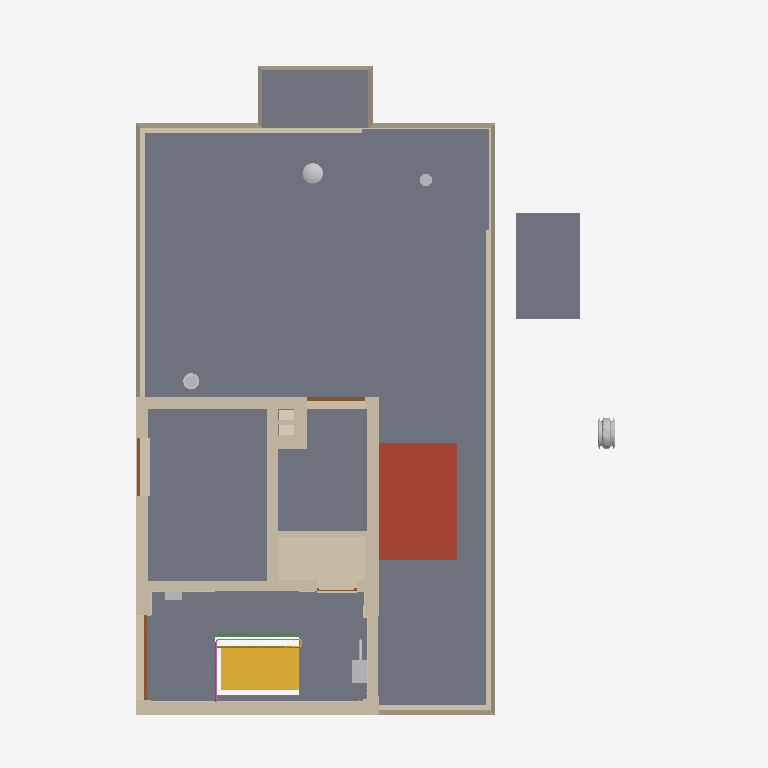
Plan cut of the same IFC building model at storey 'N.A.P.' (level 0.00 m, cut at 1.40 m), seen from above with north up, elements coloured by IFC class (only those large enough to see are counted): 35 walls (beige), 13 slabs (grey), 8 other elements (light grey), 4 doors (brown), 1 roof (red-brown), 1 stair (yellow), 1 covering (cream), 1 beam (green), 1 railing (pink). Cut surfaces are drawn darker.
Extent 11.8 m × 15.4 m × 11.3 m (x, y, z). Storeys (5): -01_keldervloer at -5.56 m; N.A.P. at 0.00 m; 02_bovenkant dek at 0.60 m; 03_situatie at 4.00 m; dak at 4.30 m. Elements (2979): 1486 IfcBuildingElementProxy, 1093 IfcPipeSegment, 109 IfcWall, 60 IfcTank, 39 IfcSlab, 37 IfcCableCarrierSegment, 36 IfcValve, 32 IfcBeam, 24 IfcFurniture, 14 IfcLightFixture, 14 IfcMechanicalFastener, 10 IfcPipeFitting.

HEADER;
FILE_DESCRIPTION(('Reference View'),'2;1');
FILE_NAME('RG Jan de Jonghstraat.ifc','2026-11-12T15:43:35',(''),(''),'ODA SDAI 24.6','Autodesk - Revit 24.3.30.11 (ENG) - IFC 24.3.30.','none');
FILE_SCHEMA(('IFC4X3'));
ENDSEC;
DATA;
#21=IFCPROJECT('2BFfVdToT798o5FqLnNZVv',#6,'Eindgemaal Jan de Jonghstraat',$,$,'Template','CONCEPT/DEFINITIEF',(#13),#436205);
#47=IFCSITE('2BFfVdToT798o5FqLnNZVx',#6,'Eindgemaal Jan de Jonghstraat nabij 1 te Amsterdam',$,$,#46,$,$,.ELEMENT.,(52,22,48,867838),(4,49,27,321000),1.353584E-16,$,$);
#25=IFCBUILDING('2BFfVdToT798o5FqLnNZVu',#6,'Eindgemaal Jan de Jonghstraat',$,$,#24,$,'Standaard projecttemplate',.ELEMENT.,$,$,#22);
#29=IFCBUILDINGSTOREY('2OUcm_yW57dQnW3qwrFjrS',#6,'-01_keldervloer',$,$,#28,$,'-01_keldervloer',.ELEMENT.,-5560.0);
#32=IFCBUILDINGSTOREY('3NLCO8hfj7pwrthKQ3RczY',#6,'N.A.P.',$,$,#31,$,'N.A.P.',.ELEMENT.,-1.353584E-13);
#36=IFCBUILDINGSTOREY('1Sps1bgmr0zeLndh498PCt',#6,'02_bovenkant dek',$,$,#35,$,'02_bovenkant dek',.ELEMENT.,599.999999999999);
#40=IFCBUILDINGSTOREY('0MHc5V191EpOGaKprRYMyw',#6,'03_situatie',$,$,#39,$,'03_situatie',.ELEMENT.,4000.0);
#44=IFCBUILDINGSTOREY('2p1KDs2dP3YB7eFkA$LVfS',#6,'dak',$,$,#43,$,'dak',.ELEMENT.,4300.0);
#16867=IFCSLAB('0w_6azraf5Nel$5YDgUisP',#6,'Floor:NLRS_43_FL_hout-150mm_gen_wtn:3452637',$,$,#16817,#16850,'3452637',.FLOOR.);
#3085=IFCSLAB('0pc9DqAsz81f0qVLNlhIq$',#6,'Floor:NLRS_23_FL_beton-150mm_gen_wtn:3302786',$,$,#2918,#3084,'3302786',.FLOOR.);
#18016=IFCSLAB('0iXGeb4lf7SQyCFM_3LgBc',#6,'Floor:PH_NLRS_43_FL_tegels_10mm:3470036',$,$,#17989,#18015,'3470036',.FLOOR.);
#12600=IFCSLAB('27lVGEWwz8V9n6PDJP$xXB',#6,'Floor:NLRS_23_FL_beton-160mm_gen_wtn:3324017',$,$,#12579,#12593,'3324017',.FLOOR.);
#6015=IFCSLAB('0M$YQFd$1Bv9m1coX278HV',#6,'Floor:NLRS_23_FL_beton-160mm_gen_wtn:3307921',$,$,#6005,#6014,'3307921',.ROOF.);
#357871=IFCSLAB('0$8O7S6RT0FvDtfS98_5kI',#6,'Floor:NLRS_23_FL_beton-200mm_gen_wtn:4571530',$,$,#357862,#357870,'4571530',.FLOOR.);
#17950=IFCWALL('1AgMJsAkb11gjoFewrJUW5',#6,'Floor:PH_NLRS_43_FL_tegels_30mm:3469750',$,$,#17930,#17949,'3469750',.STANDARD.);
#22126=IFCSLAB('0r_K_AK8PBvBuQXnqhHeUk',#6,'Floor:NLRS_23_FL_staal-50mm_gen_wtn:3493660',$,$,#22116,#22125,'3493660',.FLOOR.);
#14776=IFCSLAB('3GIpm$nmH61xQxk3gTWSgO',#6,'Floor:NLRS_23_FL_staal-50mm_gen_wtn:3371290',$,$,#14766,#14775,'3371290',.FLOOR.);
#17112=IFCSLAB('2_viq7wOfChfWDsumsDbHn',#6,'Floor:NLRS_23_FL_staal-50mm_gen_wtn:3453466',$,$,#17102,#17111,'3453466',.FLOOR.);
#17152=IFCSLAB('2_viq7wOfChfWDsumsDbGI',#6,'Floor:NLRS_23_FL_staal-50mm_gen_wtn:3453561',$,$,#17142,#17151,'3453561',.FLOOR.);
#13529=IFCSTAIR('1qDpf_dLX6BgPPSNPuOjDr',#6,'Assembled Stair:Stair:3339315',$,$,#13528,$,'3339315',.TWO_STRAIGHT_RUN_STAIR.);
#75=IFCWALL('2JcrZH$fTAXQK536SA8Za5',#6,'Basic Wall:PH_NLRS_21_WA_baksteen_bruin_265mm:3295432',$,$,#58,#63,'3295432',.STANDARD.);
#17608=IFCWALL('0pruW7mCL5WeBvPif_hSv_',#6,'Basic Wall:NLRS_20_WA_ontwerpwand-110mm_gen_wtn:3455287',$,$,#17597,#17601,'3455287',.SOLIDWALL.);
#179=IFCWALL('12x_IRAlX8N9JHIKir$qLa',#6,'Basic Wall:PH_NLRS_21_WA_baksteen_bruin_265mm:3297199',$,$,#167,#171,'3297199',.STANDARD.);
#17042=IFCSLAB('0w_6azraf5Nel$5YDgUjDr',#6,'Floor:NLRS_23_FL_beton-150mm(ext)_gen_wtn:3452977',$,$,#17025,#17041,'3452977',.FLOOR.);
#1442=IFCWALL('0SQd_iyx1E9eFoUrZpO_JZ',#6,'Basic Wall:NLRS_28_WA_beton gen-300mm_gen_wtn:3299447',$,$,#600,#604,'3299447',.STANDARD.);
#18267=IFCWALL('3quA2Lwy5FgPX85mtI_WW0',#6,'Basic Wall:PH_NLRS_21_WA_baksteen_bruin_265mm:3473469',$,$,#18255,#18259,'3473469',.STANDARD.);
#18440=IFCWALL('3quA2Lwy5FgPX85mtI_Wcz',#6,'Basic Wall:PH_NLRS_21_WA_baksteen_bruin_265mm:3473792',$,$,#18316,#18320,'3473792',.STANDARD.);
#3218=IFCWALL('3oCMaIrj5Ag8yaZmXyKm1a',#6,'Basic Wall:PH_NLRS_22_WA_baksteen_constructief_240mm:3304559',$,$,#3150,#3154,'3304559',.STANDARD.);
#3502=IFCWALL('2y3VNUQej3whR_rdQ77daB',#6,'Basic Wall:PH_NLRS_22_WA_baksteen_constructief_210mm:3306244',$,$,#3490,#3494,'3306244',.STANDARD.);
#4950=IFCWALL('1zwSdRb0XChP4gq02lmZw4',#6,'Basic Wall:NLRS_28_WA_beton gen-300mm_gen_wtn:3307519',$,$,#3786,#3790,'3307519',.STANDARD.);
#17648=IFCWALL('3e3HbtorX7uRM9tt90dP3u',#6,'Basic Wall:NLRS_20_WA_ontwerpwand-110mm_gen_wtn:3455571',$,$,#17637,#17641,'3455571',.SOLIDWALL.);
#17688=IFCWALL('3e3HbtorX7uRM9tt90dP1i',#6,'Basic Wall:NLRS_20_WA_ontwerpwand-110mm_gen_wtn:3455687',$,$,#17677,#17681,'3455687',.SOLIDWALL.);
#134=IFCWALL('1czQCixO13fx1dpBbc4ErG',#6,'Basic Wall:PH_NLRS_21_WA_baksteen_bruin_310m:3295700',$,$,#122,#126,'3295700',.STANDARD.);
#1581=IFCWALL('0SQd_iyx1E9eFoUrZpO_Lk',#6,'Basic Wall:NLRS_28_WA_beton gen-300mm_gen_wtn:3299834',$,$,#1466,#1470,'3299834',.STANDARD.);
#16558=IFCWALL('1xqMX7Ls9CzxxbtKumUcgi',#6,'Basic Wall:PH_NLRS_21_WA_baksteen_constructief_210mm:3450335',$,$,#16546,#16550,'3450335',.SOLIDWALL.);
#571=IFCWALL('0GplkIGYv7yQsmwOrsM3zN',#6,'Basic Wall:NLRS_28_WA_beton gen-300mm_gen_wtn:3299051',$,$,#496,#500,'3299051',.SOLIDWALL.);
#19497=IFCSLAB('3sUGlR5ub2_hl_0zbAjsdB',#6,'Floor:PH_NLRS_43_FL_tegels_30mm:3479620',$,$,#19487,#19496,'3479620',.FLOOR.);
#17728=IFCWALL('3e3HbtorX7uRM9tt90dP1L',#6,'Basic Wall:NLRS_20_WA_ontwerpwand-110mm_gen_wtn:3455742',$,$,#17717,#17721,'3455742',.SOLIDWALL.);
#22332=IFCSLAB('16fSuedjb8zP4t3WiQqbfI',#6,'Floor:NLRS_23_FL_staal-50mm_gen_wtn:3495834',$,$,#22322,#22331,'3495834',.FLOOR.);
#327172=IFCVALVE('208l3KxjXCvumiHPtI_ARA',#6,'NLRS_50_PIF_UN_SCHUIFAFSL EN 558-2 F4 F5_gen_wtn:NLRS_50_PIF_UN_SCHUIFAFSL EN 558-2 F4 F5_gen_wtn:4548995',$,$,#327171,#327168,'4548995',.NOTDEFINED.);
#13455=IFCWALL('2yKKUbB3D60B944UOwYYbe',#6,'Basic Wall:PH_NLRS_21_WA_baksteen_bruin_290mm:3338125',$,$,#13443,#13447,'3338125',.STANDARD.);
#241=IFCWALL('2yTdV1lUD3yxYxBOu7W43B',#6,'Basic Wall:PH_NLRS_21_WA_baksteen_bruin_310m:3297320',$,$,#229,#233,'3297320',.STANDARD.);
#16748=IFCWALL('1vu$khaa5Eo8eCI0tFJaav',#6,'Basic Wall:NLRS_28_WA_beton gen-150mm_gen_wtn:3451206',$,$,#16713,#16717,'3451206',.SOLIDWALL.);
#3452=IFCWALL('3UbKhC5TPCTv6WZZxw4cZc',#6,'Basic Wall:NLRS_22_WA_kzs CS12-100mm_gen_wtn:3305839',$,$,#3441,#3445,'3305839',.STANDARD.);
#182168=IFCTANK('1skPkvOxfFufTUo__axHRk',#6,'Installatie 29:Installatie 29:3944321',$,$,#182167,#182163,'3944321',.NOTDEFINED.);
#138799=IFCPIPESEGMENT('1pTQFa1qP4j928hcE36bNQ',#6,'NLRS_50_PIF_UN_Afsluiter_11 - pe_gen_rsf:NLRS_50_PIF_UN_Afsluiter_11 - pe_gen_rsf:3859149',$,$,#138798,#138794,'3859149',.NOTDEFINED.);
#13410=IFCWALL('2yKKUbB3D60B944UOwYYZm',#6,'Basic Wall:PH_NLRS_21_WA_baksteen_bruin_290mm:3337749',$,$,#13398,#13402,'3337749',.STANDARD.);
#16689=IFCWALL('1vu$khaa5Eo8eCI0tFJabm',#6,'Basic Wall:NLRS_28_WA_beton gen-150mm_gen_wtn:3451151',$,$,#16652,#16656,'3451151',.SOLIDWALL.);
#16479=IFCCOVERING('0EyowIxXjE2wZfPek0d5kU',#6,'Compound Ceiling:NLRS_45_CEI_systeemplafond_gen_wtn:3449839',$,$,#16456,#16478,'3449839',.CEILING.);
#16333=IFCWALL('04c4MuP_zAjQ2tFZnC0VtQ',#6,'Basic Wall:NLRS_28_WA_beton gen-190mm_gen_wtn:3446185',$,$,#16321,#16325,'3446185',.SOLIDWALL.);
#16628=IFCWALL('1vu$khaa5Eo8eCI0tFJaRq',#6,'Basic Wall:NLRS_28_WA_beton gen-150mm_gen_wtn:3450507',$,$,#16591,#16595,'3450507',.SOLIDWALL.);
#16245=IFCDOOR('0CVy8CN357RPyJnh8K$OrH',#6,'PH_NLRS_31_DO_buitendeur_enkel:1840x3520mm:3374178',$,$,#436099,#16241,'3374178',3535.0,1840.0,.DOOR.,$,$);
#14849=IFCBEAM('3GIpm$nmH61xQxk3gTWSe_',#6,'NLRS_28_SF_staal UNP:UNP160:3371452',$,$,#14848,#14845,'3371452',.BEAM.);
#16437=IFCDOOR('180tJ$xPnESQoACvPbp2H_',#6,'PH_NLRS_31_DO_buitendeur:1250x2200mm:3449610',$,$,#436126,#16433,'3449610',2055.0,1250.0,.DOOR.,$,$);
#19017=IFCWALL('1DgjRpFu5FBv5jNvBswLpp',#6,'Basic Wall:NLRS_42_WA_stucwerk wit_gen_wtn:3478197',$,$,#19005,#19009,'3478197',.STANDARD.);
#19838=IFCWALL('37FViWT7b5$9vWtBIOQF37',#6,'Basic Wall:NLRS_42_WA_plint 150x150x35mm gen_wtn:3481412',$,$,#19826,#19830,'3481412',.STANDARD.);
#400705=IFCRAILING('0e6sDeZ99E8hPZcTqIEWN7',#6,'Railing:Railing 2:3468503',$,$,#390272,#400704,'3468503',.BALUSTRADE.);
#16301=IFCDOOR('06IJLlKTTEmx9C7s1DQ0ip',#6,'PH_NLRS_31_DO_buitendeur:1250x2700mm:3441267',$,$,#16300,#16297,'3441267',2700.0,1250.0,.DOOR.,$,$);
#185946=IFCFURNITURE('1ViapsPnD5VRp2MreYOnp8',#6,'Elektrische apparatuur 6:Elektrische apparatuur 6:3951354',$,$,#185945,#185941,'3951354',.TECHNICALCABINET.);
#178931=IFCTANK('0vEcPxk5zFMw2Npi8OYwxA',#6,'Generieke modellen 10:Generieke modellen 10:3915090',$,$,#178930,#178926,'3915090',.NOTDEFINED.);
#114078=IFCPIPESEGMENT('2XCQjEUij8cwjRYXjLzfE1',#6,'NLRS_50_PIF_UN_koppeling_3_gen_rsf:koppeling_3:3847514',$,$,#114077,#114072,'3847514',.NOTDEFINED.);
#113884=IFCPIPESEGMENT('2XCQjEUij8cwjRYXjLzeFA',#6,'NLRS_50_PIF_UN_Afsluiter_8 - pe_gen_rsf:NLRS_50_PIF_UN_Afsluiter_8 - pe_gen_rsf:3843345',$,$,#113883,#113880,'3843345',.NOTDEFINED.);
#18066=IFCWALL('06L_UPPtP64hVQsRfCpdxJ',#6,'Basic Wall:NLRS_42_WA_stucwerk wit_gen_wtn:3471468',$,$,#18051,#18055,'3471468',.STANDARD.);
#18780=IFCWALL('3D6GQr5az7QvWHv2eoaOrb',#6,'Basic Wall:NLRS_42_WA_tegelwerk 150x150x15mm gen_wtn:3476850',$,$,#18768,#18772,'3476850',.STANDARD.);
#19797=IFCWALL('37FViWT7b5$9vWtBIOQF5h',#6,'Basic Wall:NLRS_42_WA_plint 150x150x35mm gen_wtn:3481320',$,$,#19785,#19789,'3481320',.STANDARD.);
#1813=IFCSLAB('1bvjhjJvP779QDTWkujsjm',#6,'Floor:NLRS_23_FL_beton-150mm_gen_wtn:3301979',$,$,#1751,#1812,'3301979',.FLOOR.);
#13496=IFCWALL('2yKKUbB3D60B944UOwYYaD',#6,'Basic Wall:PH_NLRS_22_WA_baksteen_constructief_110mm:3338216',$,$,#13484,#13488,'3338216',.STANDARD.);
#17865=IFCDOOR('2MvEYubK9BKAWfBo1$vfjE',#6,'PH_NLRS_32_DO_Type-01:870x2190mm:3457704',$,$,#436153,#17861,'3457704',2190.0,869.999999999999,.DOOR.,$,$);
#18710=IFCWALL('3D6GQr5az7QvWHv2eoaOpN',#6,'Basic Wall:NLRS_42_WA_tegelwerk 150x150x15mm gen_wtn:3476672',$,$,#18698,#18702,'3476672',.STANDARD.);
#19958=IFCWALL('1uQGZNO2zAK9PluXMSz2Ro',#6,'Basic Wall:NLRS_42_WA_tegelwerk 150x150x15mm gen_wtn:3483596',$,$,#19946,#19950,'3483596',.STANDARD.);
#18216=IFCWALL('0gPFAZtuz0wAyldyr$pBuI',#6,'Basic Wall:NLRS_42_WA_tegelwerk 150x150x15mm gen_wtn:3472430',$,$,#18204,#18208,'3472430',.STANDARD.);
#18517=IFCWALL('2qyQM6IXzEIfuM3Idhm0EB',#6,'Basic Wall:NLRS_42_WA_tegelwerk 150x150x15mm gen_wtn:3475003',$,$,#18505,#18509,'3475003',.STANDARD.);
#179556=IFCPIPESEGMENT('06TSSMGNT0YA5fgI8PGUVm',#6,'Pipe Types:NLRS_50_PIT_PE buis_gen_wtn:3931842',$,$,#179544,#179555,'3931842',.NOTDEFINED.);
ENDSEC;
